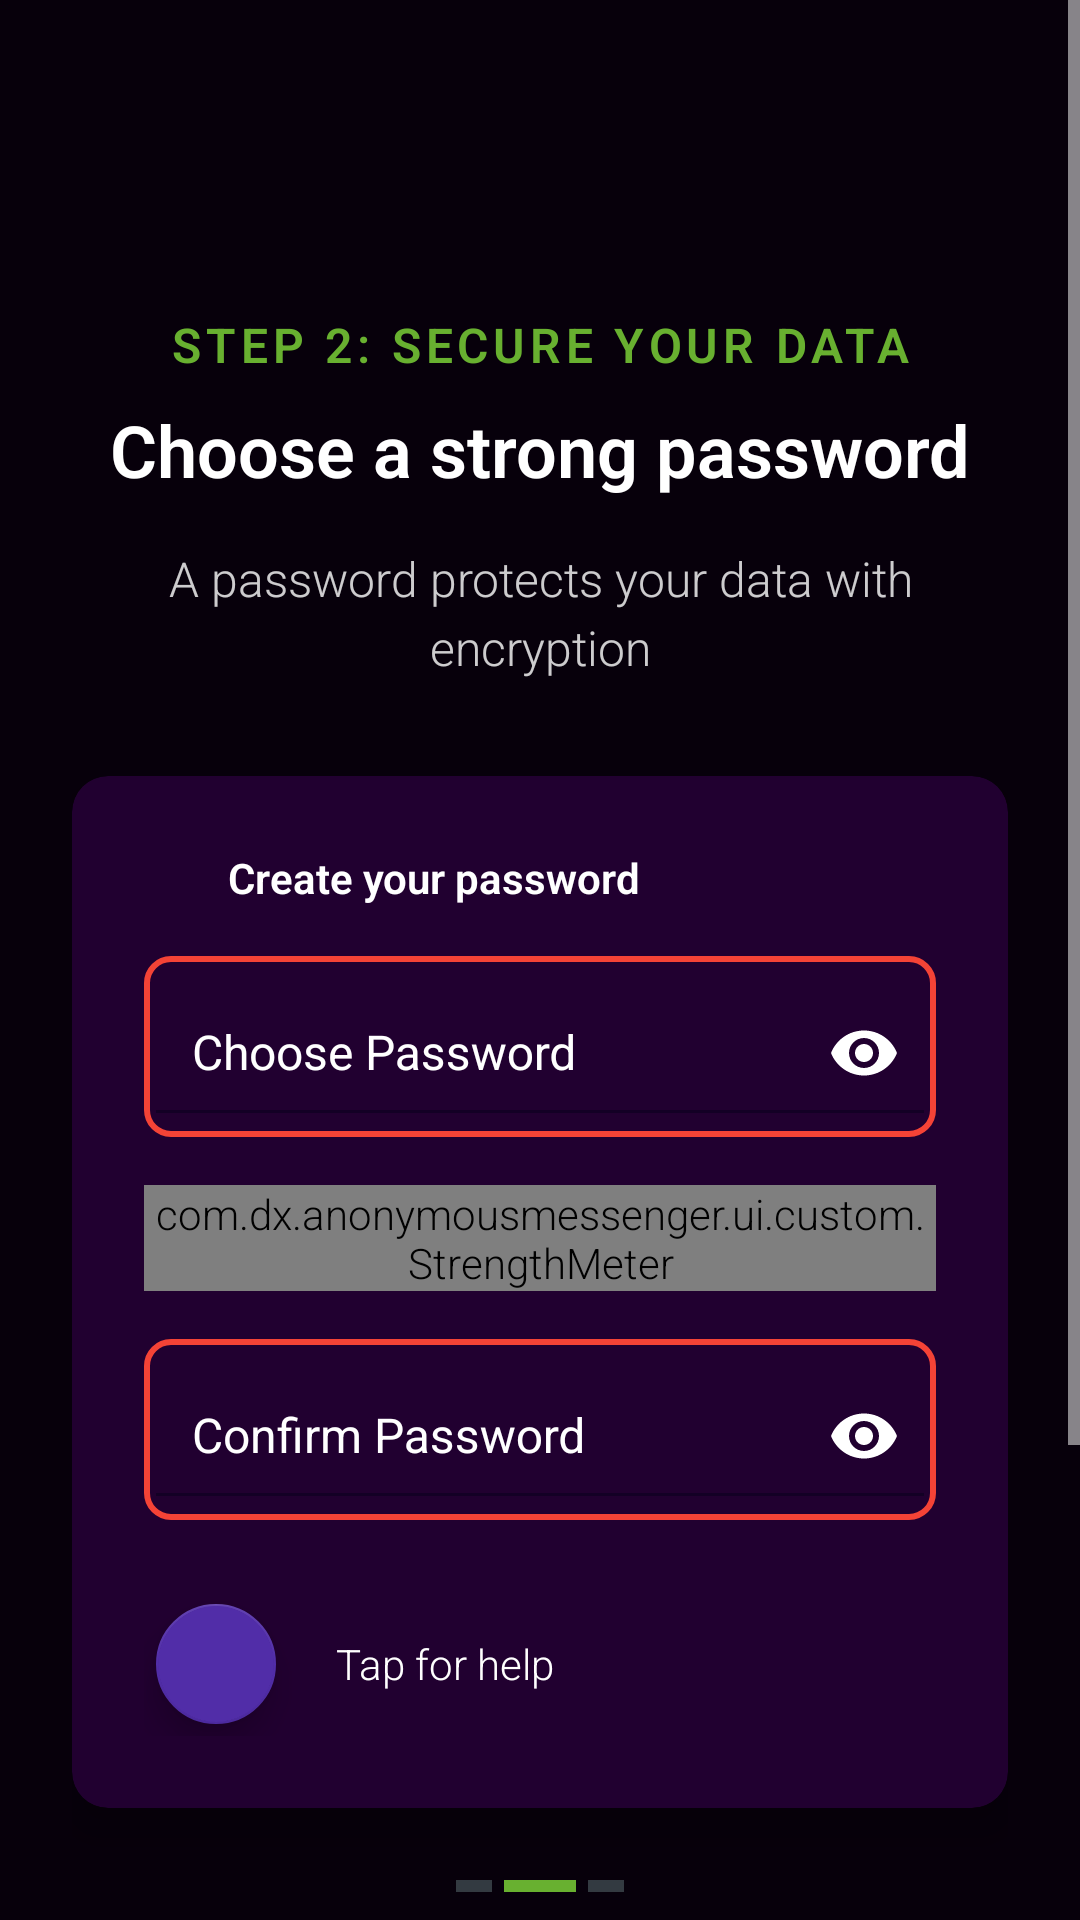

Write the Android layout XML for this screen, with the resource values it uses.
<!-- AndroidManifest.xml: application theme AppTheme -->
<!-- res/layout/fragment_setup_password2.xml -->
<?xml version="1.0" encoding="utf-8"?>
<ScrollView xmlns:android="http://schemas.android.com/apk/res/android"
    xmlns:app="http://schemas.android.com/apk/res-auto"
    xmlns:tools="http://schemas.android.com/tools"
    android:layout_width="match_parent"
    android:layout_height="match_parent"
    android:fillViewport="true"
    android:background="@color/dx_background">

    <LinearLayout
        android:layout_width="match_parent"
        android:layout_height="wrap_content"
        android:orientation="vertical"
        android:padding="24dp">

        
        <LinearLayout
            android:layout_width="match_parent"
            android:layout_height="wrap_content"
            android:orientation="vertical"
            android:gravity="center_horizontal"
            android:paddingBottom="32dp">

            <ImageView
                android:layout_width="64dp"
                android:layout_height="64dp"
                android:src="@drawable/ic_baseline_lock_24"
                app:tint="@color/dx_white"
                android:layout_marginBottom="16dp"/>

            <TextView
                android:layout_width="match_parent"
                android:layout_height="wrap_content"
                android:text="@string/step_2_secure_your_account"
                android:textColor="@color/green_tor"
                android:textSize="16sp"
                android:textStyle="bold"
                android:gravity="center"
                android:letterSpacing="0.1"
                android:layout_marginBottom="8dp"/>

            <TextView
                android:layout_width="match_parent"
                android:layout_height="wrap_content"
                android:text="@string/choose_a_strong_password"
                android:textColor="@color/dx_white"
                android:textSize="24sp"
                android:textStyle="bold"
                android:gravity="center"
                android:layout_marginBottom="16dp"/>

            <TextView
                android:layout_width="match_parent"
                android:layout_height="wrap_content"
                android:text="@string/password_protects_your_messages_you_can_skip_for_now"
                android:textColor="@color/dx_white"
                android:textSize="16sp"
                android:alpha="0.8"
                android:gravity="center"
                android:lineSpacingExtra="4dp"/>
        </LinearLayout>

        
        <androidx.cardview.widget.CardView
            android:layout_width="match_parent"
            android:layout_height="wrap_content"
            app:cardBackgroundColor="@color/dx_night_940"
            app:cardCornerRadius="12dp"
            app:cardElevation="8dp"
            android:layout_marginBottom="24dp">

            <LinearLayout
                android:layout_width="match_parent"
                android:layout_height="wrap_content"
                android:orientation="vertical"
                android:padding="24dp">

                
                <LinearLayout
                    android:layout_width="match_parent"
                    android:layout_height="wrap_content"
                    android:orientation="horizontal"
                    android:gravity="center_vertical"
                    android:paddingBottom="16dp">

                    <ImageView
                        android:layout_width="20dp"
                        android:layout_height="20dp"
                        android:src="@drawable/ic_baseline_lock_24"
                        app:tint="@color/dx_white"
                        android:layout_marginEnd="8dp"/>

                    <TextView
                        android:layout_width="wrap_content"
                        android:layout_height="wrap_content"
                        android:text="@string/create_your_password"
                        android:textColor="@color/dx_white"
                        android:textSize="14sp"
                        android:textStyle="bold"/>
                </LinearLayout>

                
                <com.google.android.material.textfield.TextInputLayout
                    android:id="@+id/password_entry_wrapper"
                    style="@style/TextInputStyle"
                    android:layout_width="match_parent"
                    android:layout_height="wrap_content"
                    android:layout_marginBottom="16dp"
                    android:background="@drawable/edit_text_highlight"
                    app:passwordToggleEnabled="true"
                    app:passwordToggleTint="@color/dx_white">

                    <com.google.android.material.textfield.TextInputEditText
                        android:id="@+id/password_entry"
                        android:layout_width="match_parent"
                        android:layout_height="wrap_content"
                        android:hint="@string/choose_password"
                        android:imeOptions="flagNoPersonalizedLearning|actionNext"
                        android:inputType="textPassword"
                        android:minHeight="56dp"
                        android:singleLine="true"
                        android:textColor="@color/dx_white"
                        android:textColorHint="@color/dx_white"
                        android:textSize="16sp"
                        android:padding="16dp"/>
                </com.google.android.material.textfield.TextInputLayout>

                
                <com.dx.anonymousmessenger.ui.custom.StrengthMeter
                    android:id="@+id/strength_meter"
                    android:layout_width="match_parent"
                    android:layout_height="wrap_content"
                    android:layout_marginBottom="16dp"
                    android:visibility="visible"/>

                
                <com.google.android.material.textfield.TextInputLayout
                    android:id="@+id/password_confirm_wrapper"
                    style="@style/TextInputStyle"
                    android:layout_width="match_parent"
                    android:layout_height="wrap_content"
                    android:background="@drawable/edit_text_highlight"
                    app:passwordToggleEnabled="true"
                    app:passwordToggleTint="@color/dx_white">

                    <com.google.android.material.textfield.TextInputEditText
                        android:id="@+id/password_confirm"
                        android:layout_width="match_parent"
                        android:layout_height="wrap_content"
                        android:hint="@string/confirm_password"
                        android:imeOptions="flagNoPersonalizedLearning|actionDone"
                        android:inputType="textPassword"
                        android:minHeight="56dp"
                        android:singleLine="true"
                        android:textColor="@color/dx_white"
                        android:textColorHint="@color/dx_white"
                        android:textSize="16sp"
                        android:padding="16dp"/>
                </com.google.android.material.textfield.TextInputLayout>

                
                <LinearLayout
                    android:layout_width="match_parent"
                    android:layout_height="wrap_content"
                    android:orientation="horizontal"
                    android:gravity="center_vertical"
                    android:paddingTop="24dp">

                    <com.google.android.material.floatingactionbutton.FloatingActionButton
                        android:id="@+id/fab_password_help"
                        android:layout_width="wrap_content"
                        android:layout_height="wrap_content"
                        android:contentDescription="@string/get_help_with_passwords"
                        android:src="@drawable/ic_baseline_help_24"
                        app:backgroundTint="@color/dx_alert"
                        app:fabSize="mini"
                        app:tint="@color/dx_white" />

                    <TextView
                        android:id="@+id/txt_password_help"
                        android:layout_width="0dp"
                        android:layout_height="wrap_content"
                        android:layout_weight="1"
                        android:layout_marginStart="16dp"
                        android:text="@string/tap_for_password_tips"
                        android:textColor="@color/dx_white"
                        android:textSize="14sp"/>
                </LinearLayout>
            </LinearLayout>
        </androidx.cardview.widget.CardView>

        
        <LinearLayout
            android:layout_width="match_parent"
            android:layout_height="wrap_content"
            android:orientation="horizontal"
            android:gravity="center"
            android:paddingBottom="24dp">

            <View
                android:layout_width="12dp"
                android:layout_height="4dp"
                android:background="@color/dx_night_700"
                android:layout_marginEnd="4dp"/>

            <View
                android:layout_width="24dp"
                android:layout_height="4dp"
                android:background="@color/green_tor"
                android:layout_marginEnd="4dp"/>

            <View
                android:layout_width="12dp"
                android:layout_height="4dp"
                android:background="@color/dx_night_700"/>
        </LinearLayout>

        
        <Button
            android:id="@+id/next"
            style="@style/DXButton"
            android:layout_width="match_parent"
            android:layout_height="wrap_content"
            android:text="@string/continue_txt"
            android:enabled="false"
            android:layout_marginBottom="8dp"
            android:backgroundTint="@color/dx_night_700"
            android:textAllCaps="true"/>

        
        <Button
            android:id="@+id/btn_easy_password"
            style="@style/DXButton"
            android:layout_width="match_parent"
            android:layout_height="wrap_content"
            android:text="@string/continue_without_password"
            android:layout_marginTop="8dp"
            android:backgroundTint="@color/dx_night_700"
            android:textAllCaps="true"/>

        <ProgressBar
            android:id="@+id/progress"
            style="?android:attr/progressBarStyle"
            android:layout_width="wrap_content"
            android:layout_height="wrap_content"
            android:visibility="invisible"
            app:layout_constraintBottom_toBottomOf="parent"
            app:layout_constraintLeft_toLeftOf="parent"
            app:layout_constraintRight_toRightOf="parent"
            app:layout_constraintTop_toBottomOf="@+id/fab_password_help" />

    </LinearLayout>
</ScrollView>
<!-- resources referenced by this layout -->
<resources>
  <color name="dx_alert">#512DA8</color>
  <color name="dx_background">#07000B</color>
  <color name="dx_night_700">#333A41</color>
  <color name="dx_night_940">#210030</color>
  <color name="dx_white">#ffffff</color>
  <color name="green_tor">#68B030</color>
  <!-- drawable edit_text_highlight (drawable) -->
  <?xml version="1.0" encoding="utf-8"?>
  <shape xmlns:android="http://schemas.android.com/apk/res/android">
      <solid android:color="@android:color/transparent" />
      <stroke android:width="2dp" android:color="@color/red_500" />
      <corners android:radius="8dp" />
  </shape>
  <string name="choose_a_strong_password">Choose a strong password</string>
  <string name="choose_password">Choose Password</string>
  <string name="confirm_password">Confirm Password</string>
  <string name="continue_txt">CONTINUE →</string>
  <string name="continue_without_password">Don\'t Use a Password</string>
  <string name="create_your_password">Create your password</string>
  <string name="get_help_with_passwords">Get help</string>
  <string name="password_protects_your_messages_you_can_skip_for_now">A password protects your data with encryption</string>
  <string name="step_2_secure_your_account">STEP 2: SECURE YOUR DATA</string>
  <string name="tap_for_password_tips">Tap for help</string>
  <style name="TextInputStyle">
          <item name="color">@color/dx_white</item>
      </style>
  <color name="red_500">#F44336</color>
  <!-- drawable button_ripple (drawable) -->
  <?xml version="1.0" encoding="utf-8"?>
  <ripple xmlns:android="http://schemas.android.com/apk/res/android"
      android:color="@color/dx_white">
  
  
  
  
  
  
  
  
  
  
      <item android:drawable="@drawable/rounded_shape" />
  </ripple>
  <dimen name="text_size_medium">16sp</dimen>
  <dimen name="margin_large">16dp</dimen>
  <color name="dx_button_text">#ffffff</color>
  <color name="dx_dark">#0D0014</color>
  <style name="RobotoTextViewStyle" parent="android:Widget.TextView">
          <item name="android:fontFamily"> sans-serif-light </item>
      </style>
  <color name="dx_accent">#130025</color>
  <style name="FloatingActionButtonStyle" parent="Widget.MaterialComponents.FloatingActionButton">
          <item name="backgroundTint">@color/dx_night_940</item>
          <item name="tint">@color/dx_white</item>
      </style>
  <color name="dx_night_950">#0e171f</color>
  <style name="SwitchWhiteText" parent="Widget.AppCompat.CompoundButton.Switch">
          <item name="android:textColor">@color/dx_white</item>
          <item name="backgroundColor">@color/transparent</item>
      </style>
  <style name="Widget.App.SnackbarButton" parent="Widget.MaterialComponents.Button.TextButton.Snackbar">
          <item name="android:textColor">@color/dx_white</item>
          <item name="color">@color/dx_white</item>
          <item name="colorAccent">@color/dx_white</item>
      </style>
  <style name="NegativeButtonStyle" parent="Widget.MaterialComponents.Button.TextButton.Dialog">
          <item name="android:textColor">@color/dx_button_text</item>
          <item name="colorPrimary">@color/dx_white</item>
          <item name="materialThemeOverlay">@style/ThemeOverlay.MyApp.PositiveButton</item>
      </style>
  <color name="transparent">#00000000</color>
  <style name="ShapeAppearance.App.LargeComponento" parent="ShapeAppearance.MaterialComponents.LargeComponent">
          <item name="cornerFamily">rounded</item>
          <item name="cornerSize">20dp</item>
      </style>
  <color name="dx_night_940_glass">#60260037</color>
  <color name="dialog_background">@color/dx_night_940</color>
  <style name="ThemeOverlay.MyApp.PositiveButton" parent="">
          <item name="colorPrimary">@color/dx_white</item>
      </style>
</resources>
